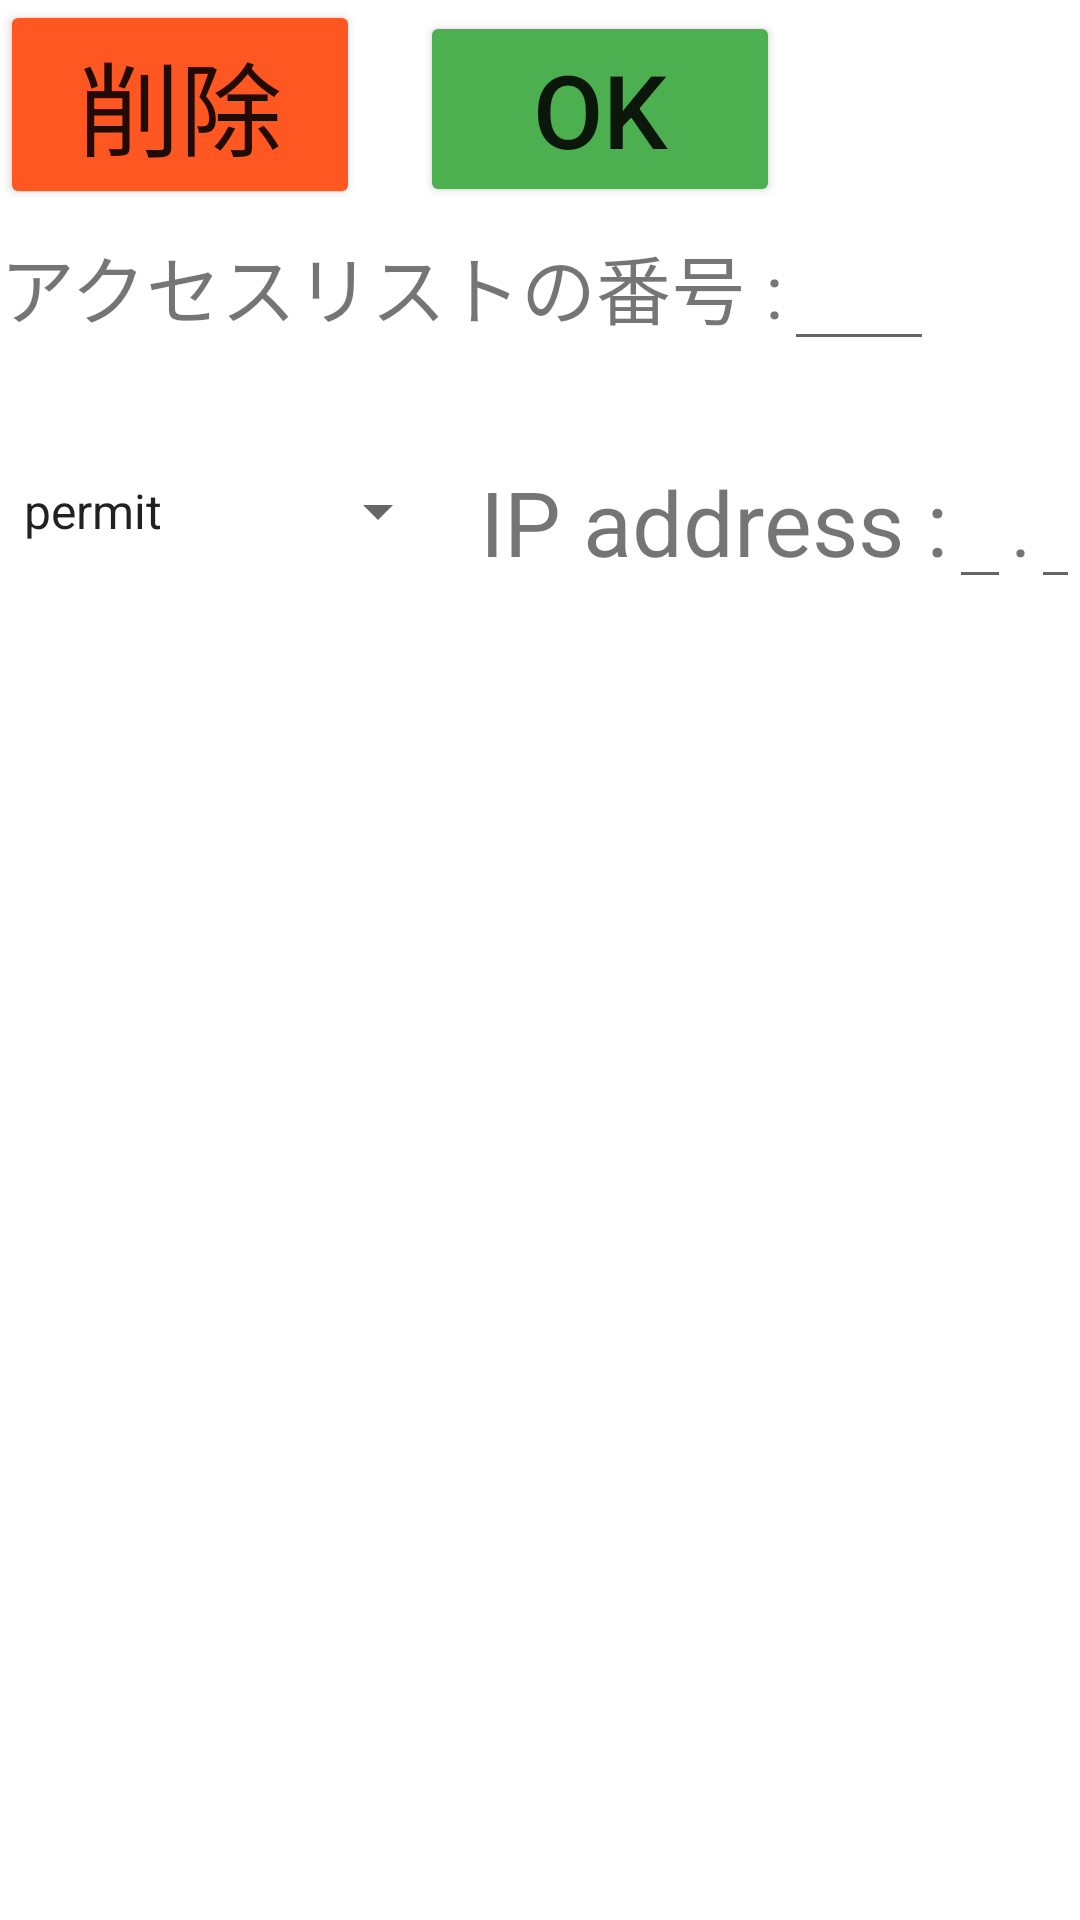

The Android layout XML behind this screen, and the referenced resources:
<!-- AndroidManifest.xml: application theme Theme.TestApplication -->
<!-- res/layout/acl_activity.xml -->
<?xml version="1.0" encoding="utf-8"?>
<LinearLayout xmlns:android="http://schemas.android.com/apk/res/android"
    android:layout_width="match_parent"
    android:layout_height="match_parent"
    xmlns:app="http://schemas.android.com/apk/res-auto"
    android:orientation="vertical">

    <androidx.appcompat.widget.LinearLayoutCompat
        android:layout_width="match_parent"
        android:layout_height="wrap_content"
        android:orientation="horizontal">

        <Button
            android:id="@+id/remove"
            android:layout_width="120dp"
            android:layout_height="wrap_content"
            android:onClick="onDeleteButtonClick"
            android:text="@string/remove"
            android:textSize="34sp"
            app:backgroundTint="#FF5722" />

        <Space
            android:layout_width="20dp"
            android:layout_height="wrap_content" />

        <Button
            android:layout_width="120dp"
            android:layout_height="wrap_content"
            android:onClick="onOKButtonClick"
            android:text="@string/ok"
            android:textSize="34sp"
            app:backgroundTint="#4CAF50" />

    </androidx.appcompat.widget.LinearLayoutCompat>

    <androidx.appcompat.widget.LinearLayoutCompat
        android:layout_width="match_parent"
        android:layout_height="wrap_content"
        android:orientation="horizontal">

        <TextView
            android:layout_width="wrap_content"
            android:layout_height="wrap_content"
            android:textSize="25dp"
            android:text="@string/accessList" />

        <EditText
            android:id="@+id/accessListNum"
            android:layout_width="50dp"
            android:layout_height="wrap_content"
            android:textSize="25dp"
            android:inputType="number" />


    </androidx.appcompat.widget.LinearLayoutCompat>

    <androidx.appcompat.widget.LinearLayoutCompat
        android:layout_width="match_parent"
        android:layout_height="100dp"
        android:orientation="horizontal">

        <Spinner
            android:id="@+id/permission"
            android:layout_width="150dp"
            android:layout_height="match_parent"
            android:entries="@array/access_type" />

        <TextView
            android:layout_width="wrap_content"
            android:layout_height="wrap_content"
            android:layout_marginLeft="10dp"
            android:textSize="30dp"
            android:text="@string/ipaddress" />

        <EditText
            android:id="@+id/ipaddress1"
            android:layout_width="wrap_content"
            android:layout_height="wrap_content"
            android:textSize="25dp"
            android:inputType="number" />

        <TextView
            android:layout_width="wrap_content"
            android:layout_height="50dp"
            android:textSize="25dp"
            android:text="." />

        <EditText
            android:id="@+id/ipaddress2"
            android:layout_width="wrap_content"
            android:layout_height="wrap_content"
            android:textSize="25dp"
            android:inputType="number" />

        <TextView
            android:layout_width="wrap_content"
            android:layout_height="wrap_content"
            android:textSize="25dp"
            android:text="." />

        <EditText
            android:id="@+id/ipaddress3"
            android:layout_width="wrap_content"
            android:layout_height="wrap_content"
            android:textSize="25dp"
            android:inputType="number" />

        <TextView
            android:layout_width="wrap_content"
            android:layout_height="wrap_content"
            android:textSize="25dp"
            android:text="." />

        <EditText
            android:id="@+id/ipaddress4"
            android:layout_width="wrap_content"
            android:layout_height="wrap_content"
            android:textSize="25dp"
            android:inputType="number" />

        <TextView
            android:layout_width="wrap_content"
            android:layout_height="wrap_content"
            android:layout_marginLeft="20dp"
            android:textSize="30dp"
            android:text="@string/wildcard" />

        <EditText
            android:id="@+id/wildcard1"
            android:layout_width="wrap_content"
            android:layout_height="wrap_content"
            android:textSize="25dp"
            android:inputType="number" />

        <TextView
            android:layout_width="wrap_content"
            android:layout_height="wrap_content"
            android:textSize="25dp"
            android:text="." />

        <EditText
            android:id="@+id/wildcard2"
            android:layout_width="wrap_content"
            android:layout_height="wrap_content"
            android:textSize="25dp"
            android:inputType="number" />

        <TextView
            android:layout_width="wrap_content"
            android:layout_height="wrap_content"
            android:textSize="25dp"
            android:text="." />

        <EditText
            android:id="@+id/wildcard3"
            android:layout_width="wrap_content"
            android:layout_height="wrap_content"
            android:textSize="25dp"
            android:inputType="number" />

        <TextView
            android:layout_width="wrap_content"
            android:layout_height="wrap_content"
            android:textSize="25dp"
            android:text="." />

        <EditText
            android:id="@+id/wildcard4"
            android:layout_width="wrap_content"
            android:layout_height="wrap_content"
            android:textSize="25dp"
            android:inputType="number" />

        <Button
            android:layout_width="wrap_content"
            android:layout_height="match_parent"
            android:layout_marginLeft="20dp"
            android:background="@drawable/button_plus"
            android:onClick="onPlusButtonClick"
            android:text="@string/plus"
            android:textColor="@color/black"
            android:textSize="35dp"
            app:backgroundTint="#03A9F4" />

    </androidx.appcompat.widget.LinearLayoutCompat>


    <ListView
        android:id="@+id/acl_list"
        android:layout_width="match_parent"
        android:layout_height="350dp" />


</LinearLayout>
<!-- resources referenced by this layout -->
<resources>
  <string-array name="access_type">
          <item>permit</item>
          <item>deny</item>
      </string-array>
  <!-- drawable button_plus (drawable) -->
  <?xml version="1.0" encoding="utf-8"?>
  <shape xmlns:android="http://schemas.android.com/apk/res/android"
      android:shape="ring"
      android:useLevel="false">
      <solid android:color="@android:color/holo_blue_bright" />
      <size android:width="20dp" android:height="20dp" />
  </shape>
  <string name="accessList">アクセスリストの番号 :</string>
  <string name="ipaddress">IP address :</string>
  <string name="ok">OK</string>
  <string name="plus">＋</string>
  <string name="remove">削除</string>
  <string name="wildcard">ワイルドカード :</string>
  <style name="Theme.TestApplication" parent="Theme.MaterialComponents.DayNight.DarkActionBar">
          
          <item name="colorPrimary">@color/purple_500</item>
          <item name="colorPrimaryVariant">@color/purple_700</item>
          <item name="colorOnPrimary">@color/white</item>
          
          <item name="colorSecondary">@color/teal_200</item>
          <item name="colorSecondaryVariant">@color/teal_700</item>
          <item name="colorOnSecondary">@color/black</item>
          
          <item name="android:statusBarColor" tools:targetApi="l">?attr/colorPrimaryVariant</item>
          
  
          <item name="windowNoTitle">true</item>
          <item name="windowActionBar">false</item>
          <item name="android:windowFullscreen">true</item>
          <item name="android:windowContentOverlay">@null</item>
      </style>
  <!-- not gathered from this repository: default colours our renderer supplied (Android Studio template values) -->
  <color name="purple_500">#FF6200EE</color>
  <color name="purple_700">#FF3700B3</color>
  <color name="teal_200">#FF03DAC5</color>
  <color name="teal_700">#FF018786</color>
  <color name="black">#FF000000</color>
  <color name="white">#FFFFFFFF</color>
</resources>
